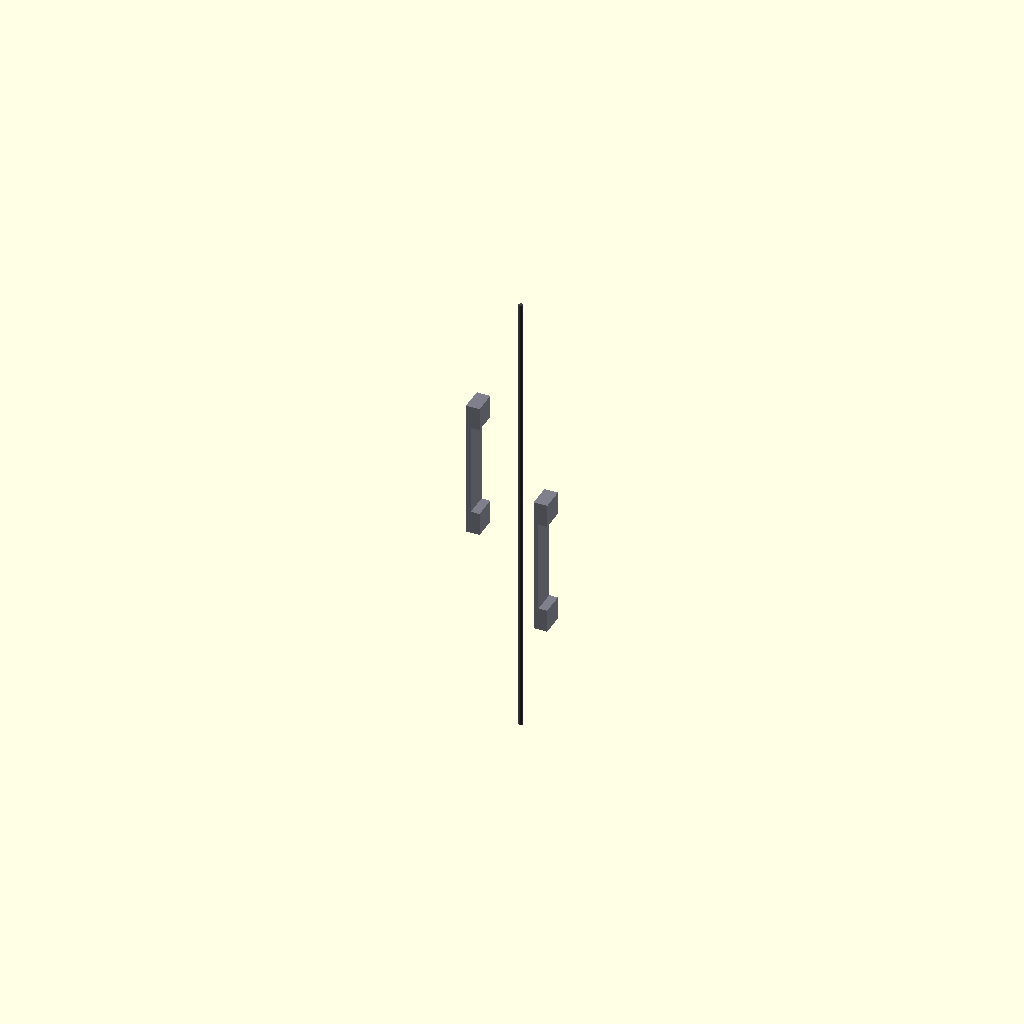
Cell 1: the model at its default parameters.
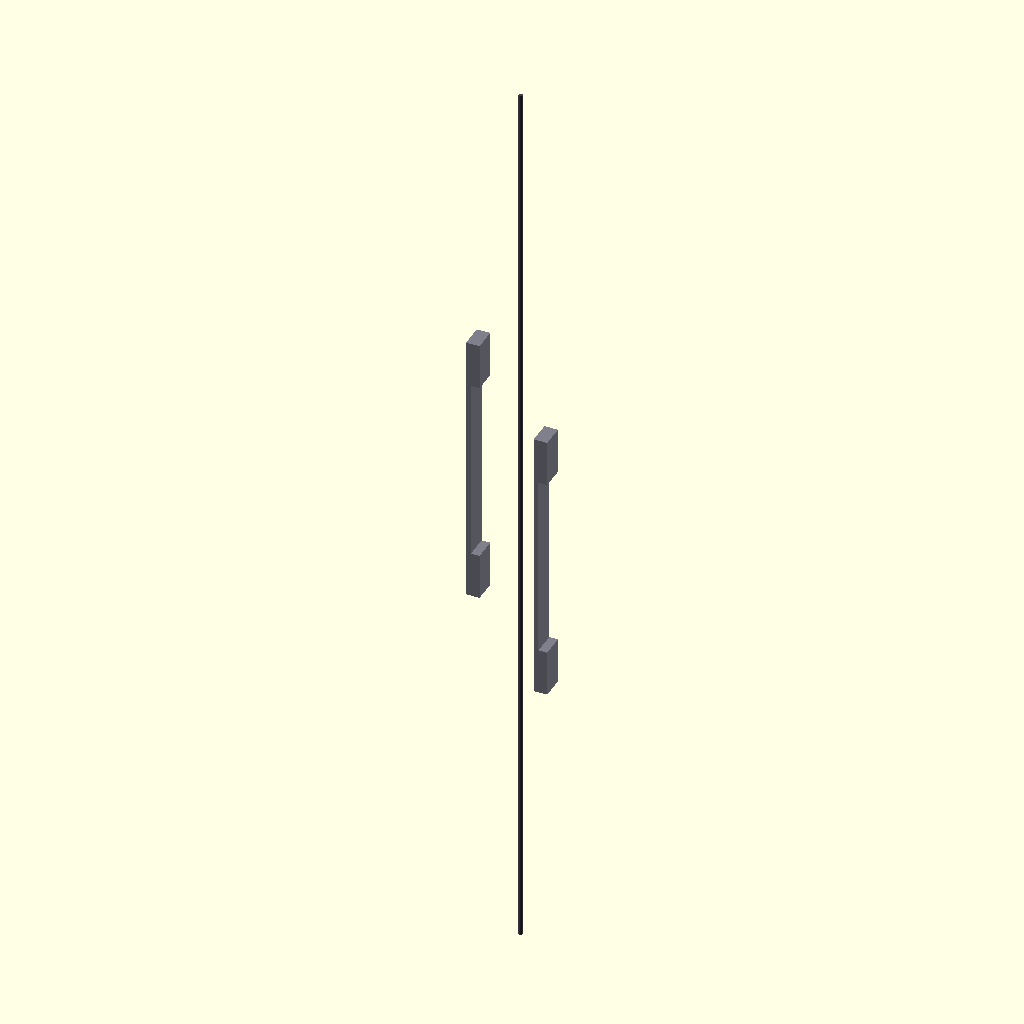
Cell 2: the same model with rail_total_length = 6400.
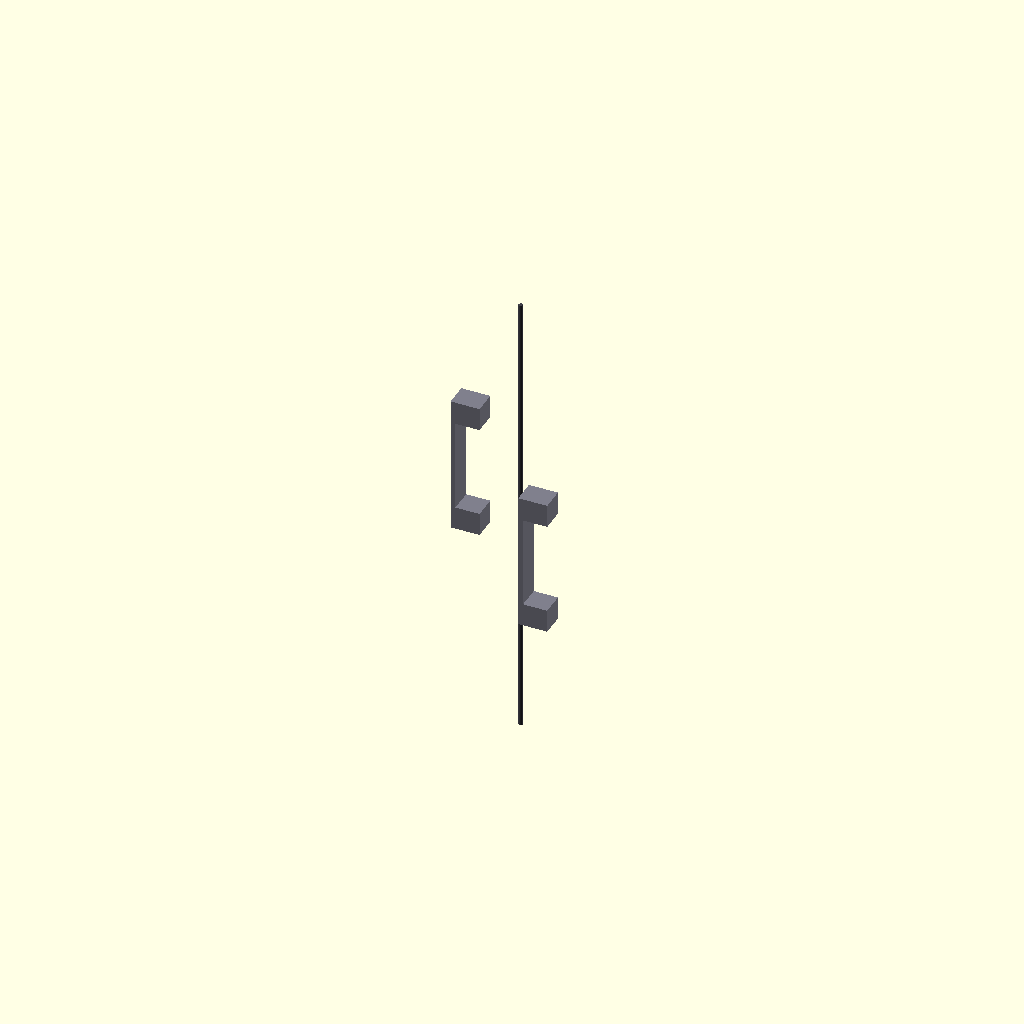
Cell 3 — rail_outer_width set to 640, the other parameters unchanged.
All cells are drawn from one camera (rotation 55°, 0°, 25°, orthographic, colour scheme Cornfield), so only the parameter changes between them.
Source of the model, src/manufacturing/bandai_runner_d_rifle_rails.scad:
// ============================================================================
// PROJECT: XXXG-00W0 WING GUNDAM ZERO EW - WEAPON FABRICATION CORES
// COMPONENT VAULT: BANDAI CAST RUNNER D - UPPER RIFLE RAILS D11 & D12
// RE-ARCHITECTURE PACKAGING: BARREL-TYPE SUB-ARMOR CAPACITOR STORAGE RECESSES
// SYSTEM COMPATIBILITY: CONTINUOUS OPEN-ENDED DOUBLE-VENTED DISCHARGE PARITY
// ============================================================================

$fn = 100; // Circular segment rendering resolution count

// Structural Constants Scaled 1:1 for a 16.7-Meter Airframe Scale (mm)
rail_total_length = 3200;                // Total longitudinal vertical height (mm)
rail_outer_width = 320;                 // Transverse casing base width (mm)
armor_skin_thickness = 50;              // Solid TiAl protective plating wall (mm)
harness_conduit_width = 40;             // Cast-in 4oz copper logic trace track (mm)
capacitor_pocket_depth = 15;            // Sub-armor recessed housing pocket depth (mm)
capacitor_pocket_width = 110;           // Transverse MLCC array pocket width (mm)

module Runner_D_Rifle_Rail_Forge() {
    // Central Supply Injection Runner Axis (Molten Feed Line from Siphon Forge)
    color([0.25, 0.25, 0.28]) {
        cylinder(h = rail_total_length * 1.5, d = 42, center = true);
        // Direct injection gates tracking straight into the part mold cavities
        translate() rotate() cylinder(h = 450, d = 22);
        translate([0, 0, -450]) rotate() cylinder(h = 450, d = 22);
    }
    
    // Instantiate Scaled Skeutomorphic Part Molds Symmetrically (Left & Right)
    Cast_Upper_Weapon_Rails();
}

module Cast_Upper_Weapon_Rails() {
    // ---- PART D11: UPPER LEFT RIFLE CASING RAIL SPINE ---- [Page 8, Step 10]
    translate([-350, 0, 450]) color([0.5, 0.5, 0.55]) { // Weapon Metallic Casing Spec
        difference() {
            // Main solid heavy-duty rifle reinforcement spine panel
            cube([rail_outer_width, 240, rail_total_length * 0.45], center = true);
            
            // Pressure Expansion Slot Cutout (Vents hot ionized air for open-bore)
            cube([rail_outer_width - (armor_skin_thickness * 2), 300, rail_total_length * 0.3], center = true);
            
            // SUB-ARMOR RECESSED CAPACITOR POCKETS [Segmented rows cut inside the rail lining]
            for (z_offset = [-200, 0, 200]) {
                translate([(rail_outer_width/2 - armor_skin_thickness + capacitor_pocket_depth/2), 0, z_offset])
                    cube([capacitor_pocket_depth, capacitor_pocket_width, 140], center = true);
            }
            
            // Continuous cast-in routing track for the 4oz solid-state wiring rails
            cube([harness_conduit_width, 300, rail_total_length], center = true);
            
            // Slicing profile tool to generate an asymmetrical half-shell part component
            translate([rail_outer_width, 0, 0])
                cube([rail_outer_width * 2, 500, rail_total_length], center = true);
        }
    }
    
    // ---- PART D12: UPPER RIGHT RIFLE CASING RAIL SPINE ---- [Page 8, Step 10]
    translate([350, 0, -450]) rotate() color([0.5, 0.5, 0.55]) {
        difference() {
            cube([rail_outer_width, 240, rail_total_length * 0.45], center = true);
            cube([rail_outer_width - (armor_skin_thickness * 2), 300, rail_total_length * 0.3], center = true);
            
            for (z_offset = [-200, 0, 200]) {
                translate([(rail_outer_width/2 - armor_skin_thickness + capacitor_pocket_depth/2), 0, z_offset])
                    cube([capacitor_pocket_depth, capacitor_pocket_width, 140], center = true);
            }
            
            cube([harness_conduit_width, 300, rail_total_length], center = true);
            translate([rail_outer_width, 0, 0])
                cube([rail_outer_width * 2, 500, rail_total_length], center = true);
        }
    }
}

// Render Master Assembly to Parameter Workspace
Runner_D_Rifle_Rail_Forge();
Parameter table extracted from the source (name, type, default, range or options):
rail_total_length: number, default 3200
rail_outer_width: number, default 320
armor_skin_thickness: number, default 50
harness_conduit_width: number, default 40
capacitor_pocket_depth: number, default 15
capacitor_pocket_width: number, default 110
